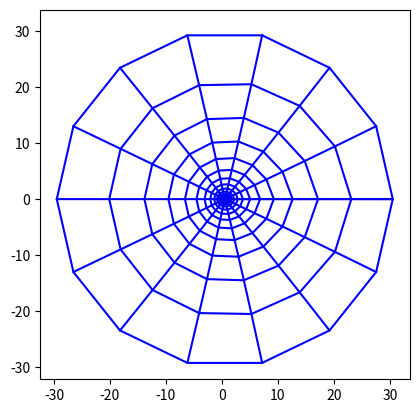

Generate this figure with matplotlib:
import math
import numpy as np
import matplotlib.pyplot as plt


# n1 = int(input("请输入翼型表面离散点数"))
# n2 = int(input("请输入近场到远场离散点数"))
#NACA0012表面坐标
#y1 = 0.6 * (-0.1015 * x**4 + 0.2843 * x**3 - 0.3576 * x**2 - 0.1221 * x + 0.2969 * x ** 0.5)
#y2 = -0.6 * (-0.1015 * x**4 + 0.2843 * x**3 - 0.3576 * x**2 - 0.1221 * x + 0.2969 * x ** 0.5)

#沿x轴等间距变化翼型表面,这样不好
'''
for i in range (0,101):
    x = 0.01 *  i
    y1 = 0.6 * (-0.1015 * x**4 + 0.2843 * x**3 - 0.3576 * x**2 - 0.1221 * x + 0.2969 * x ** 0.5)
    y2 = -0.6 * (-0.1015 * x**4 + 0.2843 * x**3 - 0.3576 * x**2 - 0.1221 * x + 0.2969 * x ** 0.5)
    X[i] = x
    Y1[i] = y1
    Y2[i] = y2
plt.plot(X,Y1,'-o')
plt.plot(X,Y2,'-o')
plt.show()
'''



#定义常数
n1 = 15      #绕翼型一周的点数
n2 = 15       #从壁面到远场的离散点数
e1 = 0.1
e2 = 0.1
e0 = 1e-3      #设定收敛残值
dcx = 1     #求解域的横坐标离散
dcy = 1     #求解域的纵坐标离散
a = 0
b = 0
g = 0
#这里用linspace
Theta = np.linspace(0,2*math.pi,num = n1)
X0 = np.ones(n1)
Y0 = np.ones(n1)
X1 = np.ones(n1)
Y1 = np.ones(n1)
X = np.ones([n1,n2])    #存放所有点的横坐标
Y = np.ones([n1,n2])    #c
x2 = np.ones([n1,n2])    #迭代用
y2 = np.ones([n1,n2])    #迭代用

#-----------------------生成网格初值-------------------#
for i in range(0,n1):
    X0[i] = 0.5 * (1 + math.cos(Theta[i]))
    if(Theta[i]<math.pi):
        y = 0.6 * (-0.1015 * X0[i]**4 + 0.2843 * X0[i]**3 - 0.3576 * X0[i]**2 - 0.1221 * X0[i] + 0.2969 * X0[i] ** 0.5)
    else:
        y = -0.6 * (-0.1015 * X0[i]**4 + 0.2843 * X0[i]**3 - 0.3576 * X0[i]**2 - 0.1221 * X0[i] + 0.2969 * X0[i] ** 0.5)
    Y0[i] = y
    X1[i] = 30 * math.cos(Theta[i]) + 0.5
    Y1[i] = 30 * math.sin(Theta[i])
    #print(X0[i],Y0[i])
    for j in range(0,n2):
        dx = (X1[i] - X0[i]) / (n2 - 1)
        dy = (Y1[i] - Y0[i]) / (n2 - 1)
        X[i][j] = X0[i] + j * dx
        Y[i][j] = Y0[i] + j * dy

'''
#显示初始网格
for i in range(0,n1):
    plt.plot(X[i,:],Y[i,:],'-o',c='b')
    
for j in range(0,n2):
    plt.plot(X[:,j],Y[:,j],'-o',c='b')
plt.axis('square') #等比例显示
plt.show()         #放在最外面，最后只画一张图
'''
#-----------------------生成网格初值-------------------#


#迭代解Laplace方程生成网格


while((e1 > e0) or (e2 > e0)):
    for i in range(0,n1):
        for j in range(1,n2-1):
            if(i == 0):
                a = ((X[i][j+1]-X[i][j-1]) / (2*dcy))**2 + ((Y[i][j+1]-Y[i][j-1]) / (2*dcy))**2   #alpha
                b  = ((X[i+1][j]-X[n1-2][j]) / (2*dcx)) * ((X[i][j+1] - X[i][j-1]) / (2*dcy)) \
                        + ((Y[i+1][j]-Y[n1-2][j]) / (2*dcx))*((Y[i][j+1] - Y[i][j-1]) / (2*dcy))  #beta
                g  = ((X[i+1][j]-X[n1-2][j]) / (2*dcx))**2 + ((Y[i+1][j]-Y[n1-2][j]) / (2*dcx))**2  #gamma
                #开始迭代
                x2[i][j] = 0.5 * (a * (X[i+1][j] + X[n1-1][j]) + g * (X[i][j+1] + X[i][j-1]) \
                - 0.5 * b * (X[i+1][j+1]+X[n1-2][j-1]-X[i+1][j-1]-X[n1-2][j+1])) / (a + g)
                y2[i][j] = 0.5 * (a * (Y[i+1][j] + Y[n1-2][j]) + g * (Y[i][j+1] + Y[i][j-1]) \
                - 0.5 * b * (Y[i+1][j+1]+ Y[n1-2][j-1]- Y[i+1][j-1]- Y[n1-2][j+1])) / (a + g)
                e1 = abs(X[i][j] - x2[i][j])
                e2 = abs(Y[i][j] - y2[i][j])
                X[i][j] = x2[i][j]   #更新迭代的x坐标
                Y[i][j] = y2[i][j]   #更新迭代的y坐标
            #迭代方程中的三个系数，分别为一阶导数关系
            elif(i == n1 - 1):
                X[i][j] = X[0][j]   #更新迭代的x坐标
                Y[i][j] = Y[0][j]   #更新迭代的y坐标
            else:
                a = ((X[i][j+1]-X[i][j-1]) / (2*dcy))**2 + ((Y[i][j+1]-Y[i][j-1]) / (2*dcy))**2   #alpha
                b  = ((X[i+1][j]-X[i-1][j]) / (2*dcx)) * ((X[i][j+1] - X[i][j-1]) / (2*dcy)) \
                        + ((Y[i+1][j]-Y[i-1][j]) / (2*dcx))*((Y[i][j+1] - Y[i][j-1]) / (2*dcy))  #beta
                g  = ((X[i+1][j]-X[i-1][j]) / (2*dcx))**2 + ((Y[i+1][j]-Y[i-1][j]) / (2*dcx))**2  #gamma
                #开始迭代
                x2[i][j] = 0.5 * (a * (X[i+1][j] + X[i-1][j]) + g * (X[i][j+1] + X[i][j-1]) \
                - 0.5 * b * (X[i+1][j+1]+X[i-1][j-1]-X[i+1][j-1]-X[i-1][j+1])) / (a + g)
                y2[i][j] = 0.5 * (a * (Y[i+1][j] + Y[i-1][j]) + g * (Y[i][j+1] + Y[i][j-1]) \
                - 0.5 * b * (Y[i+1][j+1]+ Y[i-1][j-1]- Y[i+1][j-1]- Y[i-1][j+1])) / (a + g)
                e1 = abs(X[i][j] - x2[i][j])
                e2 = abs(Y[i][j] - y2[i][j])
                X[i][j] = x2[i][j]   #更新迭代的x坐标
                Y[i][j] = y2[i][j]   #更新迭代的y坐标

#最终绘图
for i in range(0,n1):
    plt.plot(X[i,:],Y[i,:],c='b')
    
for j in range(0,n2):
    plt.plot(X[:,j],Y[:,j],c='b')
plt.axis('square') #等比例显示
plt.show()         #放在最外面，最后只画一张图